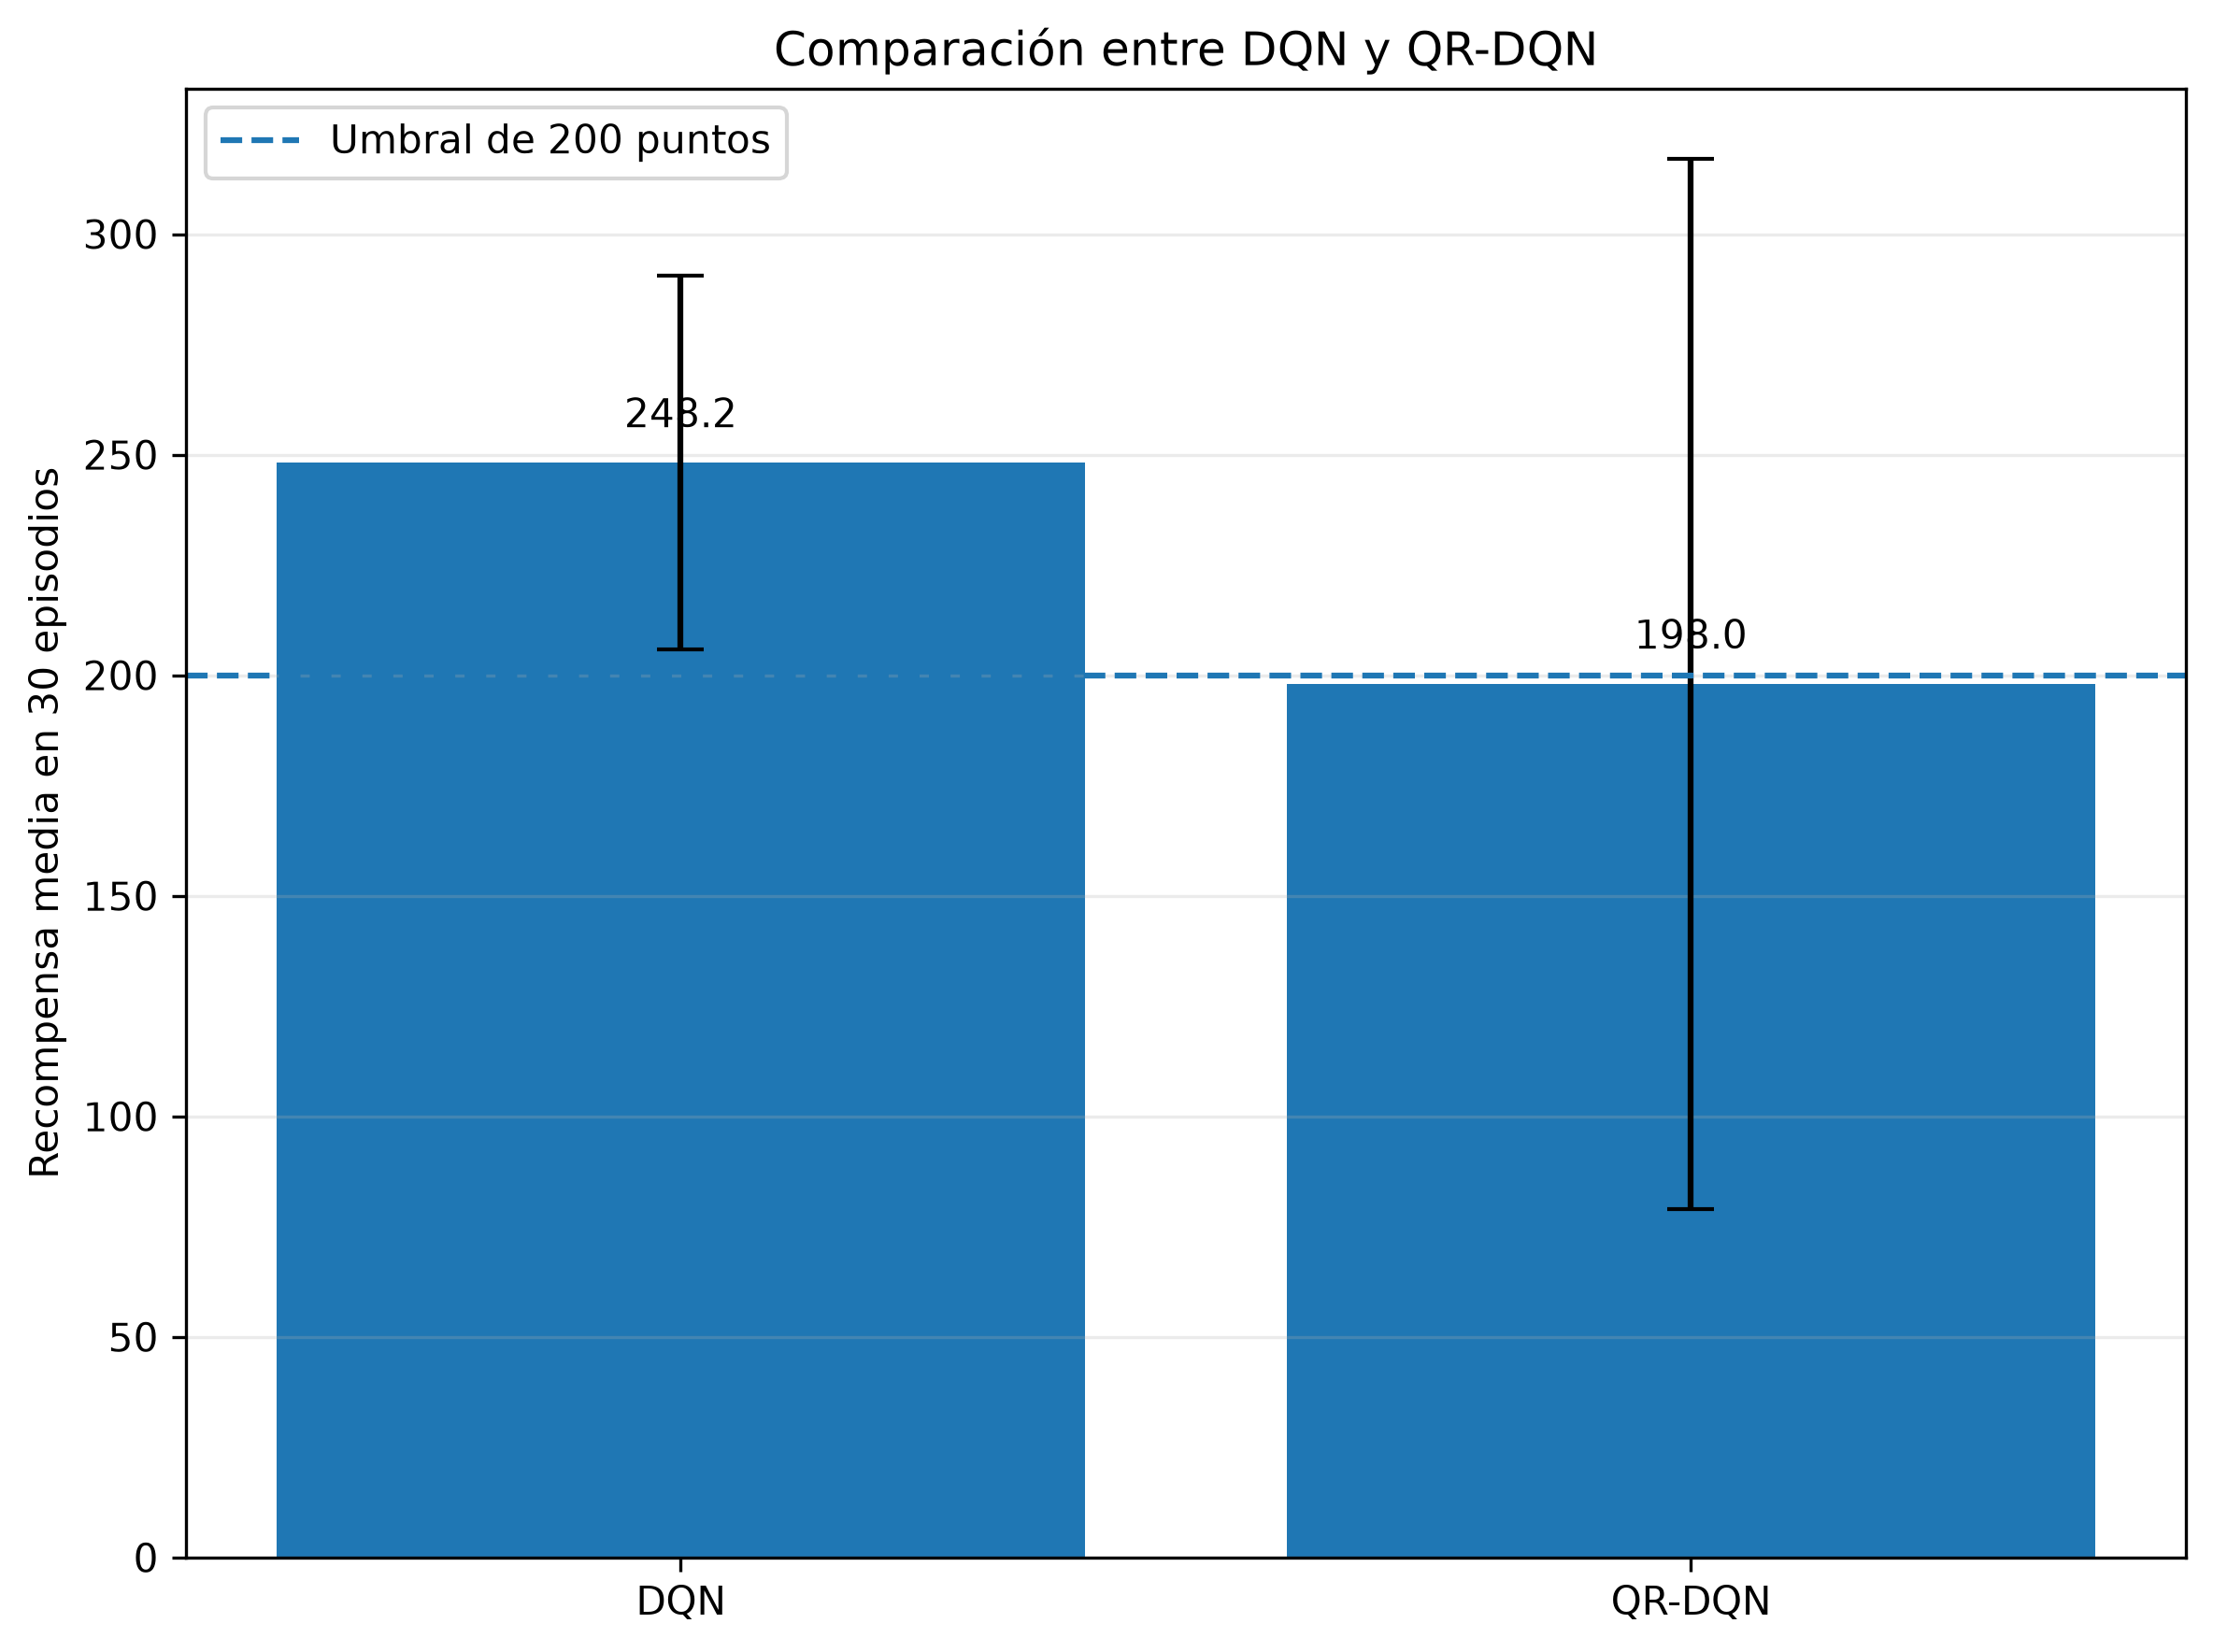

Values plotted in this chart, from the file beside it:
algoritmo, recompensa_media, desviacion_tipica, minimo, maximo, episodios_resueltos, porcentaje_exito, pasos_medios
DQN, 248.2, 42.4, 71.65, 296.5, 27, 90.0, 347.7
QR-DQN, 198, 119.1, -184.2, 285.9, 25, 83.33, 430.8
